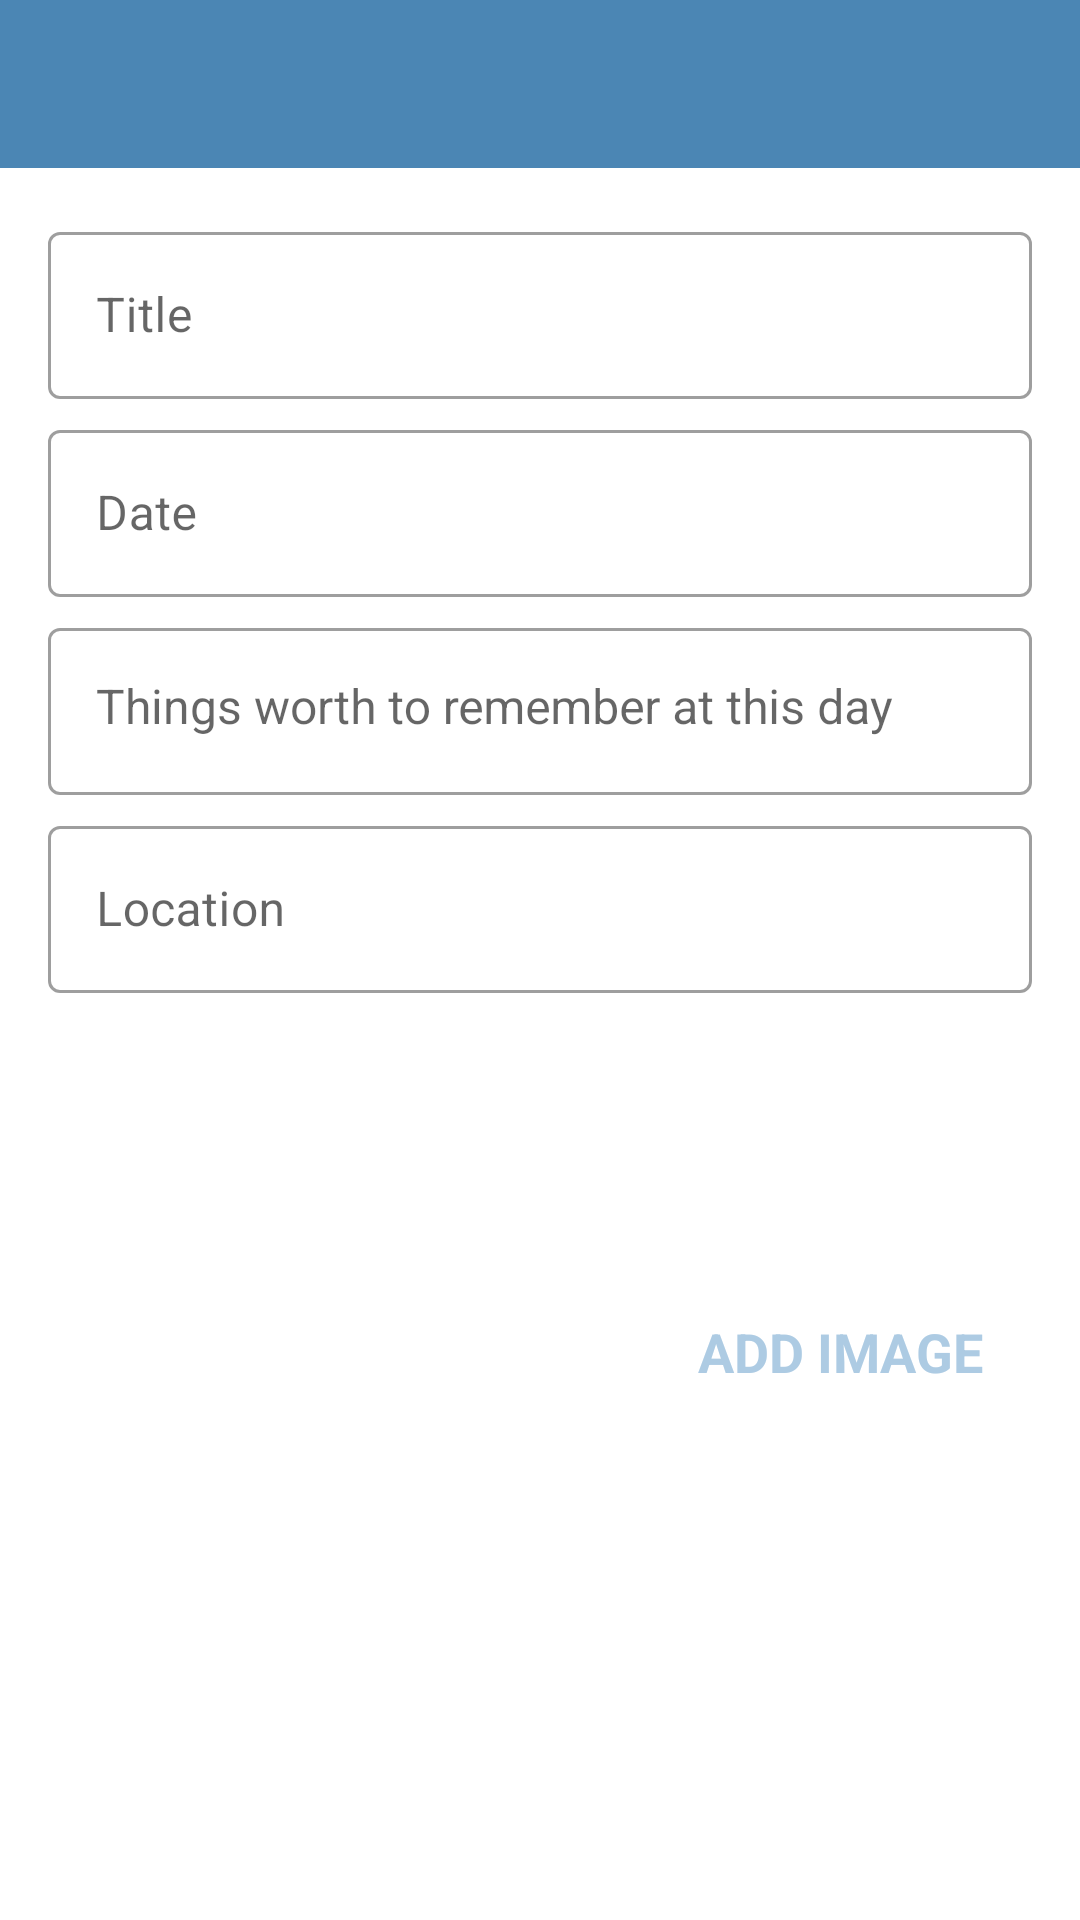

Here is an Android app screen rendered from its layout file. Give the layout XML and the strings, colors and styles it references.
<!-- AndroidManifest.xml: application theme MyAppTheme -->
<!-- res/layout/fragment_add_new_event.xml -->
<?xml version="1.0" encoding="utf-8"?>
<layout xmlns:android="http://schemas.android.com/apk/res/android"
    xmlns:app="http://schemas.android.com/apk/res-auto"
    xmlns:tools="http://schemas.android.com/tools">

    <androidx.constraintlayout.widget.ConstraintLayout
        android:layout_width="match_parent"
        android:layout_height="match_parent"
        tools:context=".ui.fragments.AddNewEventFragment">

        <com.google.android.material.appbar.MaterialToolbar
            android:id="@+id/toolbar_add_new_event"
            android:layout_width="match_parent"
            android:layout_height="?attr/actionBarSize"
            android:background="@color/colorPrimary"
            app:layout_constraintStart_toStartOf="parent"
            app:layout_constraintEnd_toEndOf="parent"
            app:layout_constraintTop_toTopOf="parent"
            android:theme="@style/CustomToolbarStyle"/>
        
        <ScrollView
            android:id="@+id/scroll_view_add_new_event"
            android:layout_width="match_parent"
            android:layout_height="0dp"
            android:fillViewport="true"
            app:layout_constraintBottom_toBottomOf="parent"
            app:layout_constraintStart_toStartOf="parent"
            app:layout_constraintEnd_toEndOf="parent"
            app:layout_constraintTop_toBottomOf="@id/toolbar_add_new_event">

            <androidx.constraintlayout.widget.ConstraintLayout
                android:layout_width="match_parent"
                android:layout_height="wrap_content"
                android:padding="@dimen/main_content_add_new_event_padding">

                <com.google.android.material.textfield.TextInputLayout
                    android:id="@+id/text_input_layout_title"
                    android:layout_width="match_parent"
                    android:layout_height="wrap_content"
                    style="@style/Widget.MaterialComponents.TextInputLayout.OutlinedBox"
                    app:layout_constraintEnd_toEndOf="parent"
                    app:layout_constraintStart_toStartOf="parent"
                    app:layout_constraintTop_toTopOf="parent">

                    <androidx.appcompat.widget.AppCompatEditText
                        android:id="@+id/edit_text_title"
                        android:layout_width="match_parent"
                        android:layout_height="wrap_content"
                        android:hint="@string/edit_text_hint_title"
                        android:inputType="textCapWords"
                        android:textColor="@color/primary_text_color"
                        android:textColorHint="@color/secondary_text_color"
                        android:textSize="@dimen/edit_text_text_size" />
                </com.google.android.material.textfield.TextInputLayout>


                <com.google.android.material.textfield.TextInputLayout
                    android:id="@+id/text_input_layout_date"
                    android:layout_width="match_parent"
                    android:layout_height="wrap_content"
                    style="@style/Widget.MaterialComponents.TextInputLayout.OutlinedBox"
                    android:layout_marginTop="@dimen/add_new_event_text_input_margin_top"
                    app:layout_constraintEnd_toEndOf="parent"
                    app:layout_constraintStart_toStartOf="parent"
                    app:layout_constraintTop_toBottomOf="@+id/text_input_layout_title">

                    <androidx.appcompat.widget.AppCompatEditText
                        android:id="@+id/edit_text_date"
                        android:layout_width="match_parent"
                        android:layout_height="wrap_content"
                        android:hint="@string/edit_text_hint_date"
                        android:focusable="false"
                        android:focusableInTouchMode="false"
                        android:inputType="text"
                        android:textColor="@color/primary_text_color"
                        android:textColorHint="@color/secondary_text_color"
                        android:textSize="@dimen/edit_text_text_size" />
                </com.google.android.material.textfield.TextInputLayout>

                <com.google.android.material.textfield.TextInputLayout
                    android:id="@+id/text_input_layout_location"
                    style="@style/Widget.MaterialComponents.TextInputLayout.OutlinedBox"
                    android:layout_width="match_parent"
                    android:layout_height="wrap_content"
                    android:layout_marginTop="@dimen/add_new_event_text_input_margin_top"
                    app:layout_constraintEnd_toEndOf="parent"
                    app:layout_constraintStart_toStartOf="parent"
                    app:layout_constraintTop_toBottomOf="@+id/text_input_layout_description">

                    <androidx.appcompat.widget.AppCompatEditText
                        android:id="@+id/edit_text_location"
                        android:layout_width="match_parent"
                        android:layout_height="wrap_content"
                        android:hint="@string/edit_text_hint_location"
                        android:inputType="text"
                        android:textColor="@color/primary_text_color"
                        android:textColorHint="@color/secondary_text_color"
                        android:textSize="@dimen/edit_text_text_size" />
                </com.google.android.material.textfield.TextInputLayout>

                <com.google.android.material.textfield.TextInputLayout
                    android:id="@+id/text_input_layout_description"
                    android:layout_width="match_parent"
                    android:layout_height="wrap_content"
                    style="@style/Widget.MaterialComponents.TextInputLayout.OutlinedBox"
                    android:layout_marginTop="@dimen/add_new_event_text_input_margin_top"
                    app:layout_constraintTop_toBottomOf="@id/text_input_layout_date"
                    app:layout_constraintStart_toStartOf="parent"
                    app:layout_constraintEnd_toEndOf="parent">

                    <EditText
                        android:id="@+id/edit_text_description"
                        android:layout_width="match_parent"
                        android:layout_height="wrap_content"
                        style="@style/Widget.MaterialComponents.TextInputLayout.OutlinedBox"
                        android:ems="10"
                        android:textSize="@dimen/edit_text_text_size"
                        android:hint="@string/edit_text_hint_description"
                        android:gravity="start|top"
                        android:inputType="textMultiLine"
                        android:layout_marginTop="@dimen/add_new_event_text_input_margin_top" />

                </com.google.android.material.textfield.TextInputLayout>

                <androidx.appcompat.widget.AppCompatImageView
                    android:id="@+id/image_view_place_image"
                    android:layout_width="@dimen/add_new_event_place_image_size"
                    android:layout_height="@dimen/add_new_event_place_image_size"
                    android:layout_marginTop="@dimen/add_new_event_place_image_marginTop"
                    android:background="@drawable/shape_image_view_border"
                    android:padding="@dimen/add_new_event_place_image_padding"
                    android:scaleType="fitCenter"
                    android:src="@drawable/add_new_event_image_placeholder"
                    app:layout_constraintEnd_toEndOf="parent"
                    app:layout_constraintHorizontal_bias="0.0"
                    app:layout_constraintStart_toStartOf="parent"
                    app:layout_constraintTop_toBottomOf="@+id/text_input_layout_location" />


                <TextView
                    android:id="@+id/text_view_add_image"
                    android:layout_width="wrap_content"
                    android:layout_height="wrap_content"
                    android:background="?attr/selectableItemBackground"
                    android:gravity="center"
                    android:text="@string/new_event_add_image_text"
                    android:textSize="@dimen/add_new_event_text_add_image_textSize"
                    android:textStyle="bold"
                    android:padding="@dimen/add_new_event_text_add_image_padding"
                    android:textColor="@color/colorAccent"
                    app:layout_constraintStart_toEndOf="@id/image_view_place_image"
                    app:layout_constraintTop_toBottomOf="@id/text_input_layout_location"
                    app:layout_constraintEnd_toEndOf="parent"
                    app:layout_constraintBottom_toTopOf="@+id/add_new_event_button_save"/>

                <Button
                    android:id="@+id/add_new_event_button_save"
                    android:layout_width="match_parent"
                    android:layout_height="wrap_content"
                    android:layout_gravity="center"
                    android:layout_marginTop="@dimen/add_new_event_button_save_marginTop"
                    android:background="@drawable/shape_button_rounded"
                    android:gravity="center"
                    android:paddingTop="@dimen/add_new_event_button_save_paddingTopBottom"
                    android:paddingBottom="@dimen/add_new_event_button_save_paddingTopBottom"
                    android:text="@string/add_new_event_button_save"
                    android:textColor="@color/white_color"
                    android:textSize="@dimen/add_new_event_button_size"
                    app:layout_constraintEnd_toEndOf="parent"
                    app:layout_constraintStart_toStartOf="parent"
                    app:layout_constraintTop_toBottomOf="@+id/image_view_place_image" />
            </androidx.constraintlayout.widget.ConstraintLayout>
        </ScrollView>
    </androidx.constraintlayout.widget.ConstraintLayout>

</layout>
<!-- resources referenced by this layout -->
<resources>
  <color name="colorAccent">#adcbe3</color>
  <color name="colorPrimary">#4b86b4</color>
  <color name="primary_text_color">#212121</color>
  <color name="secondary_text_color">#9AA2AF</color>
  <color name="white_color">#FFFFFF</color>
  <dimen name="add_new_event_button_save_marginTop">24dp</dimen>
  <dimen name="add_new_event_button_save_paddingTopBottom">8dp</dimen>
  <dimen name="add_new_event_button_size">18sp</dimen>
  <dimen name="add_new_event_place_image_marginTop">15dp</dimen>
  <dimen name="add_new_event_place_image_padding">2dp</dimen>
  <dimen name="add_new_event_place_image_size">200dp</dimen>
  <dimen name="add_new_event_text_add_image_padding">10dp</dimen>
  <dimen name="add_new_event_text_add_image_textSize">18sp</dimen>
  <dimen name="add_new_event_text_input_margin_top">5dp</dimen>
  <dimen name="edit_text_text_size">16sp</dimen>
  <dimen name="main_content_add_new_event_padding">16dp</dimen>
  <string name="add_new_event_button_save">SAVE</string>
  <string name="edit_text_hint_date">Date</string>
  <string name="edit_text_hint_description">Things worth to remember at this day</string>
  <string name="edit_text_hint_location">Location</string>
  <string name="edit_text_hint_title">Title</string>
  <string name="new_event_add_image_text">ADD IMAGE</string>
  <style name="CustomToolbarStyle">
          <item name="android:textColorPrimary">#FFFFFF</item>
          <item name="android:colorControlNormal">#FFFFFF</item>
      </style>
  <style name="MyAppTheme" parent="Theme.MaterialComponents.Light.NoActionBar">
  
          <item name="colorPrimary">@color/colorPrimary</item>
          <item name="colorPrimaryDark">@color/colorPrimaryDark</item>
          <item name="colorAccent">@color/colorAccent</item>
      </style>
  <color name="colorPrimaryDark">#2a4d69</color>
</resources>
